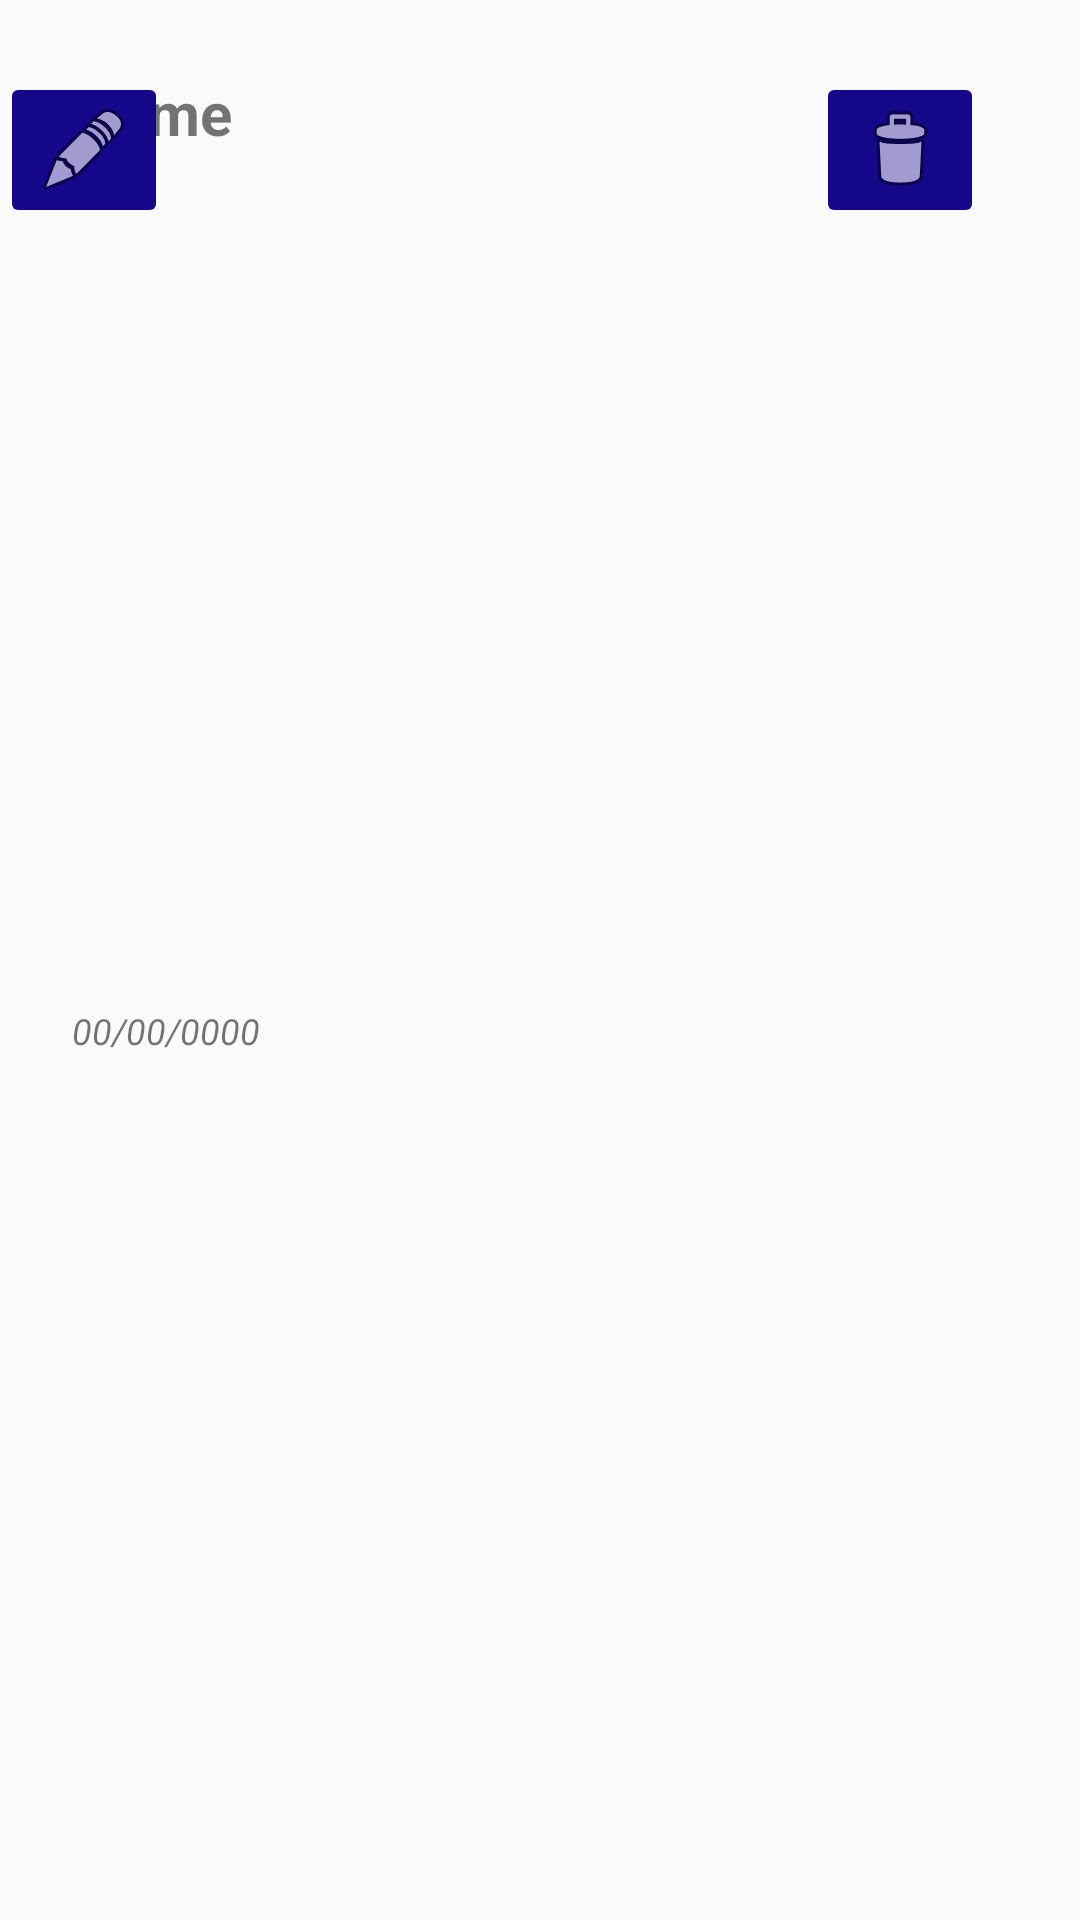

Reconstruct the res/layout file that produces this screen, plus the resources it refers to.
<!-- AndroidManifest.xml: application theme Theme.AppCompat.Light -->
<!-- res/layout/activity_item_turmas.xml -->
<?xml version="1.0" encoding="utf-8"?>
<androidx.constraintlayout.widget.ConstraintLayout xmlns:android="http://schemas.android.com/apk/res/android"
    xmlns:app="http://schemas.android.com/apk/res-auto"
    xmlns:tools="http://schemas.android.com/tools"
    android:layout_width="match_parent"
    android:layout_height="wrap_content"
    tools:context=".turmasactivity.ItemTurmas">

    <TextView
        android:id="@+id/textCursoTurmas"
        android:layout_width="wrap_content"
        android:layout_height="wrap_content"
        android:layout_marginStart="24dp"
        android:layout_marginTop="24dp"
        android:text="Nome"
        android:textStyle="bold"
        android:textSize="20sp"
        app:layout_constraintStart_toStartOf="parent"
        app:layout_constraintTop_toTopOf="parent" />

    <TextView
        android:id="@+id/textDataTurmas"
        android:layout_width="wrap_content"
        android:layout_height="wrap_content"
        android:layout_marginStart="24dp"
        android:layout_marginTop="4dp"
        android:layout_marginBottom="8dp"
        android:text="00/00/0000"
        android:textSize="12sp"
        android:textStyle="italic"
        app:layout_constraintBottom_toBottomOf="parent"
        app:layout_constraintStart_toStartOf="parent"
        app:layout_constraintTop_toBottomOf="@+id/textCursoTurmas" />

    <ImageButton
        android:id="@+id/btnEditarTurmas"
        android:layout_width="wrap_content"
        android:layout_height="wrap_content"
        android:layout_marginTop="24dp"
        android:layout_marginBottom="8dp"
        android:backgroundTint="@color/bluebtn"
        android:src="@android:drawable/ic_menu_edit"
        app:layout_constraintBottom_toBottomOf="parent"
        app:layout_constraintTop_toTopOf="parent"
        app:layout_constraintVertical_bias="0.0"
        tools:layout_editor_absoluteX="249dp" />

    <ImageButton
        android:id="@+id/btnExcluirTurmas"
        android:layout_width="wrap_content"
        android:layout_height="wrap_content"
        android:layout_marginTop="24dp"
        android:layout_marginEnd="32dp"
        android:layout_marginBottom="8dp"
        android:backgroundTint="@color/bluebtn"
        android:src="@android:drawable/ic_menu_delete"
        app:layout_constraintBottom_toBottomOf="parent"
        app:layout_constraintEnd_toEndOf="parent"
        app:layout_constraintTop_toTopOf="parent"
        app:layout_constraintVertical_bias="0.0" />
</androidx.constraintlayout.widget.ConstraintLayout>
<!-- resources referenced by this layout -->
<resources>
  <color name="bluebtn">#14078A</color>
</resources>
